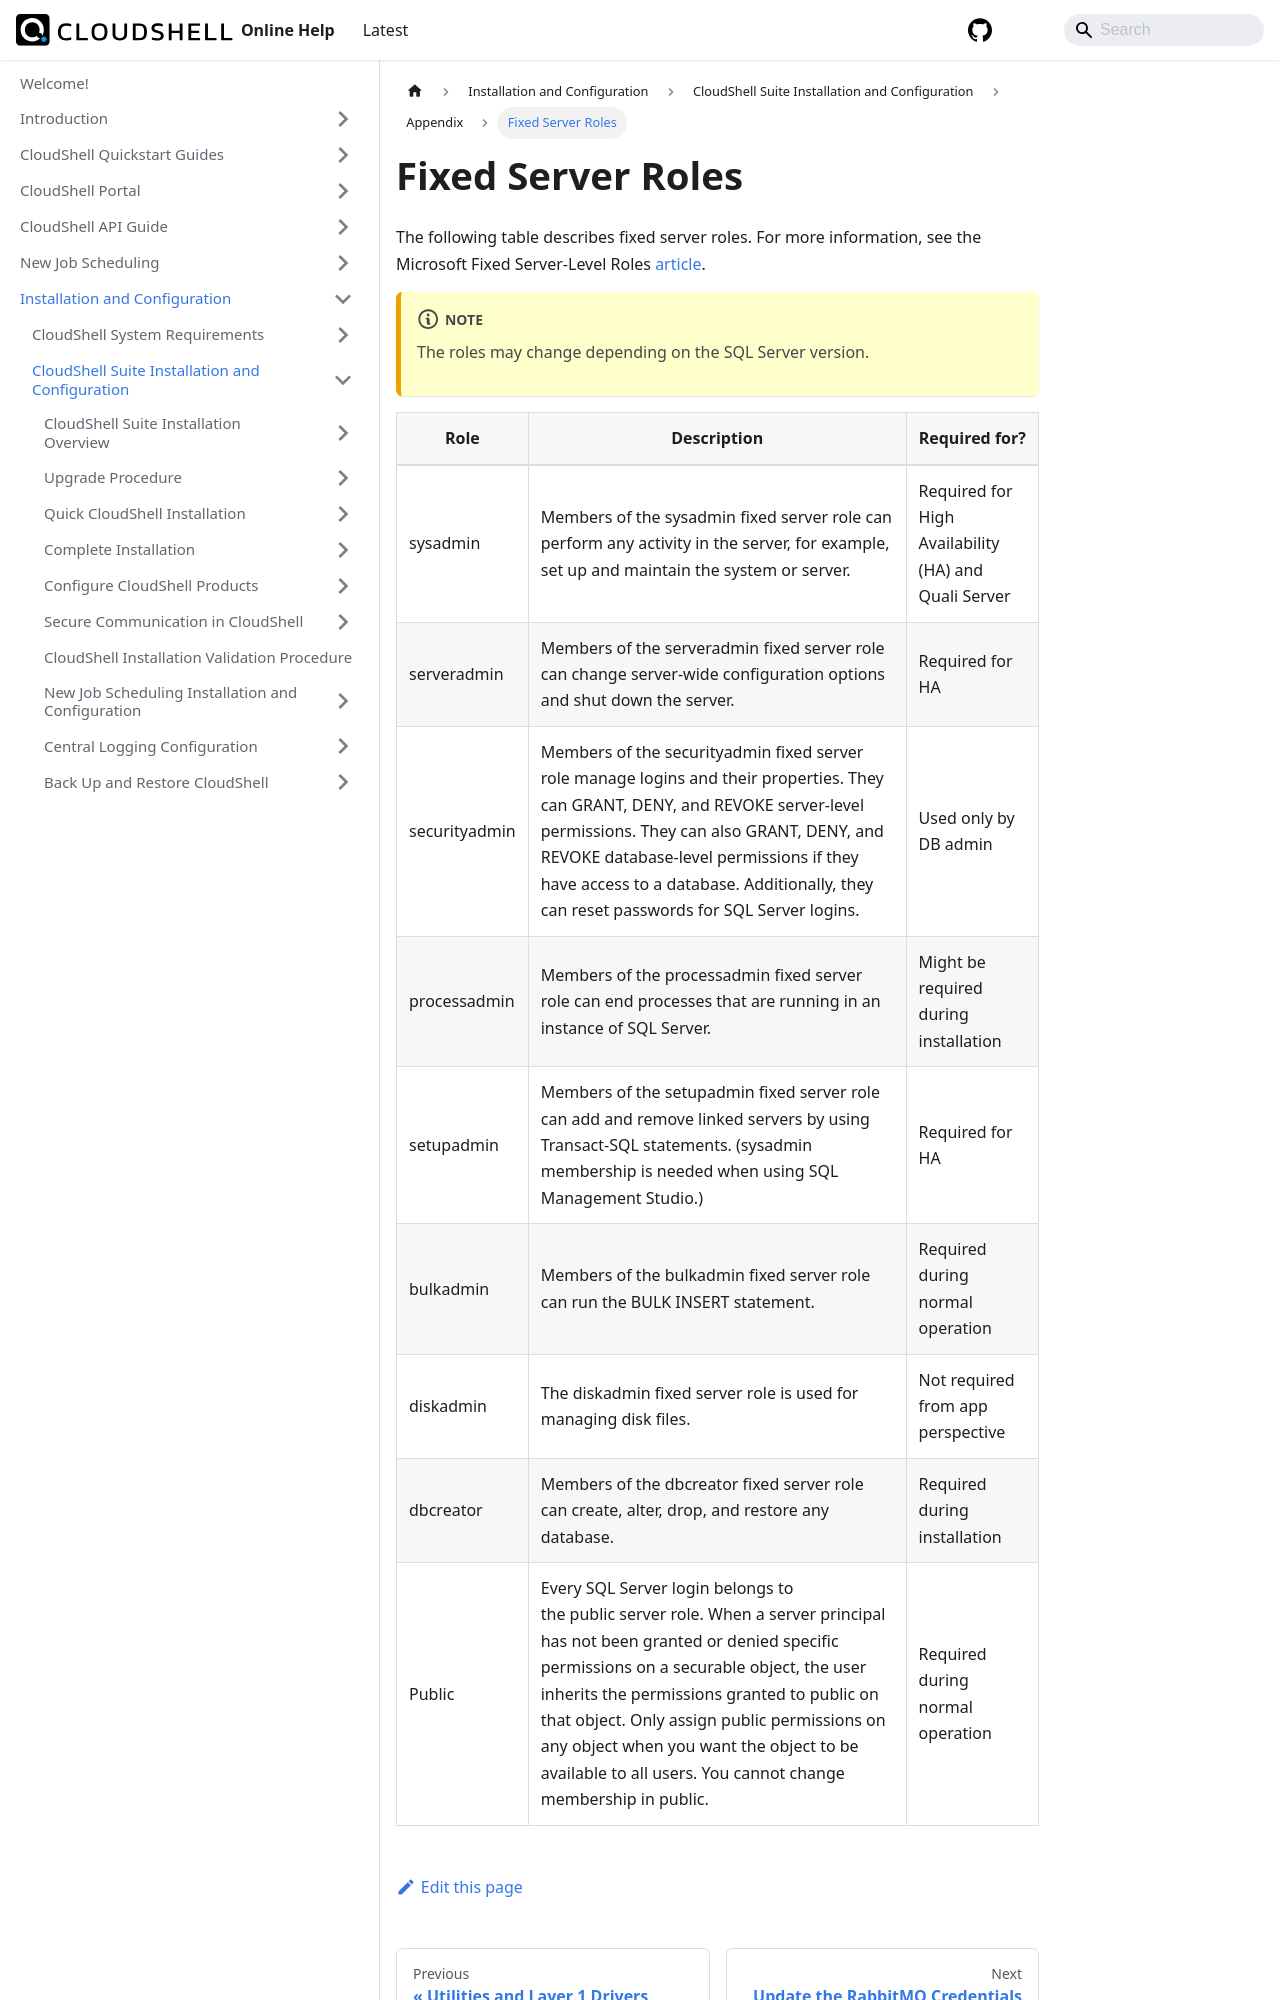

repository: QualiSystems/cloudshell-help · page: install-configure/cloudshell-suite/appendix/fixed-server-roles.html · generator: docusaurus

---
sidebar_position: 5
---

# Fixed Server Roles

The following table describes fixed server roles. For more information, see the Microsoft Fixed Server\-Level Roles [article](https://docs.microsoft.com/en-us/sql/relational-databases/security/authentication-access/server-level-roles?view=sql-server-2017#fixed-server-level-roles).
:::note
The roles may change depending on the SQL Server version.
:::
| Role | Description | Required for? |
| --- | --- | --- |
| sysadmin | Members of the sysadmin fixed server role can perform any activity in the server, for example, set up and maintain the system or server. | Required for High Availability (HA) and Quali Server |
| serveradmin | Members of the serveradmin fixed server role can change server\-wide configuration options and shut down the server. | Required for HA |
| securityadmin | Members of the securityadmin fixed server role manage logins and their properties. They can GRANT, DENY, and REVOKE server\-level permissions. They can also GRANT, DENY, and REVOKE database-level permissions if they have access to a database. Additionally, they can reset passwords for SQL Server logins. | Used only by DB admin |
| processadmin | Members of the processadmin fixed server role can end processes that are running in an instance of SQL Server. | Might be required during installation |
| setupadmin | Members of the setupadmin fixed server role can add and remove linked servers by using Transact-SQL statements. (sysadmin membership is needed when using SQL Management Studio.) | Required for HA |
| bulkadmin | Members of the bulkadmin fixed server role can run the BULK INSERT statement. | Required during normal operation |
| diskadmin | The diskadmin fixed server role is used for managing disk files. | Not required from app perspective |
| dbcreator | Members of the dbcreator fixed server role can create, alter, drop, and restore any database. | Required during installation |
| Public | Every SQL Server login belongs to the public server role. When a server principal has not been granted or deni
